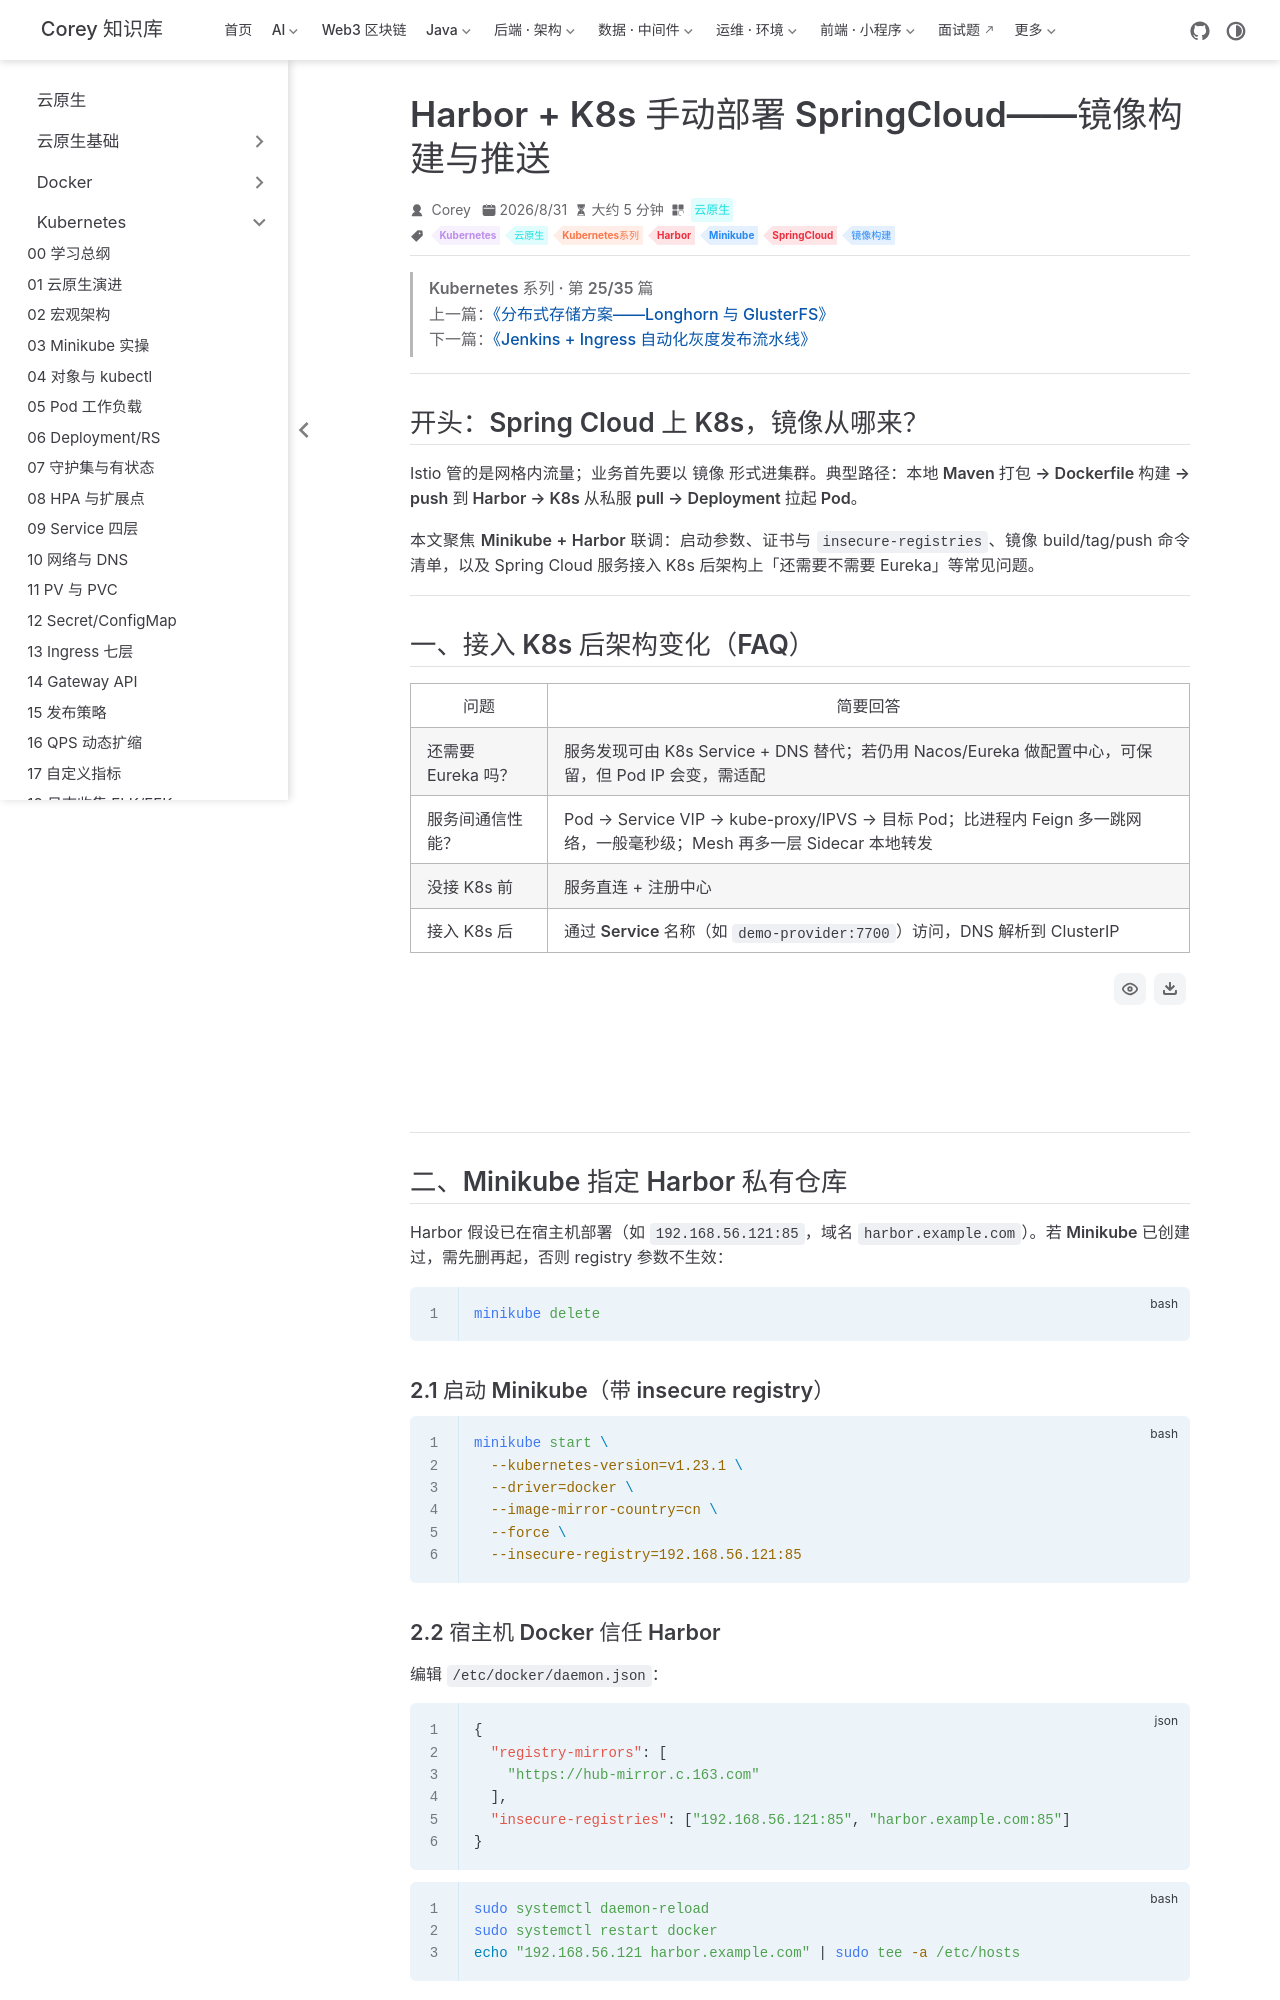

repository: code-corey/code-corey.github.io · page: 云原生/k8s/k8s-25-harbor-springcloud.html · generator: jekyll

---
title: Harbor + K8s 手动部署 SpringCloud——镜像构建与推送
sidebarGroup: Kubernetes
shortTitle: 25 Harbor 部署实战
order: 25
date: 2026-08-31T00:00:00.000Z
category: 云原生
tag:
  - Kubernetes
  - 云原生
  - Kubernetes系列
  - Harbor
  - Minikube
  - SpringCloud
  - 镜像构建
description: Minikube 对接 Harbor，Docker 构建推送与 SpringCloud 上 K8s 部署。
---

> **Kubernetes 系列 · 第 25/35 篇**  
> 上一篇：[《分布式存储方案——Longhorn 与 GlusterFS》](/云原生/k8s/k8s-24-storage-longhorn-glusterfs)  
> 下一篇：[《Jenkins + Ingress 自动化灰度发布流水线》](/云原生/k8s/k8s-26-jenkins-canary)

---

## 开头：Spring Cloud 上 K8s，镜像从哪来？

Istio 管的是网格内流量；业务首先要以 **镜像** 形式进集群。典型路径：**本地 Maven 打包 → Dockerfile 构建 → push 到 Harbor → K8s 从私服 pull → Deployment 拉起 Pod**。

本文聚焦 **Minikube + Harbor** 联调：启动参数、证书与 `insecure-registries`、镜像 build/tag/push 命令清单，以及 Spring Cloud 服务接入 K8s 后架构上「还需要不需要 Eureka」等常见问题。

---

## 一、接入 K8s 后架构变化（FAQ）

| 问题 | 简要回答 |
|------|----------|
| 还需要 Eureka 吗？ | **服务发现**可由 K8s Service + DNS 替代；若仍用 Nacos/Eureka 做配置中心，可保留，但 Pod IP 会变，需适配 |
| 服务间通信性能？ | Pod → Service VIP → kube-proxy/IPVS → 目标 Pod；比进程内 Feign 多一跳网络，一般毫秒级；Mesh 再多一层 Sidecar 本地转发 |
| 没接 K8s 前 | 服务直连 + 注册中心 |
| 接入 K8s 后 | 通过 **Service 名称**（如 `demo-provider:7700`）访问，DNS 解析到 ClusterIP |

```mermaid
flowchart LR
  subgraph 接入前
    A1[Service A] -->|Feign/Eureka| B1[Service B]
  end
  subgraph 接入后
    A2[Pod A] -->|Cluster DNS| SVC[Service demo-provider]
    SVC --> B2[Pod B]
  end
```

---

## 二、Minikube 指定 Harbor 私有仓库

Harbor 假设已在宿主机部署（如 `192.168.56.121:85`，域名 `harbor.example.com`）。**若 Minikube 已创建过**，需先删再起，否则 registry 参数不生效：

```bash
minikube delete
```
